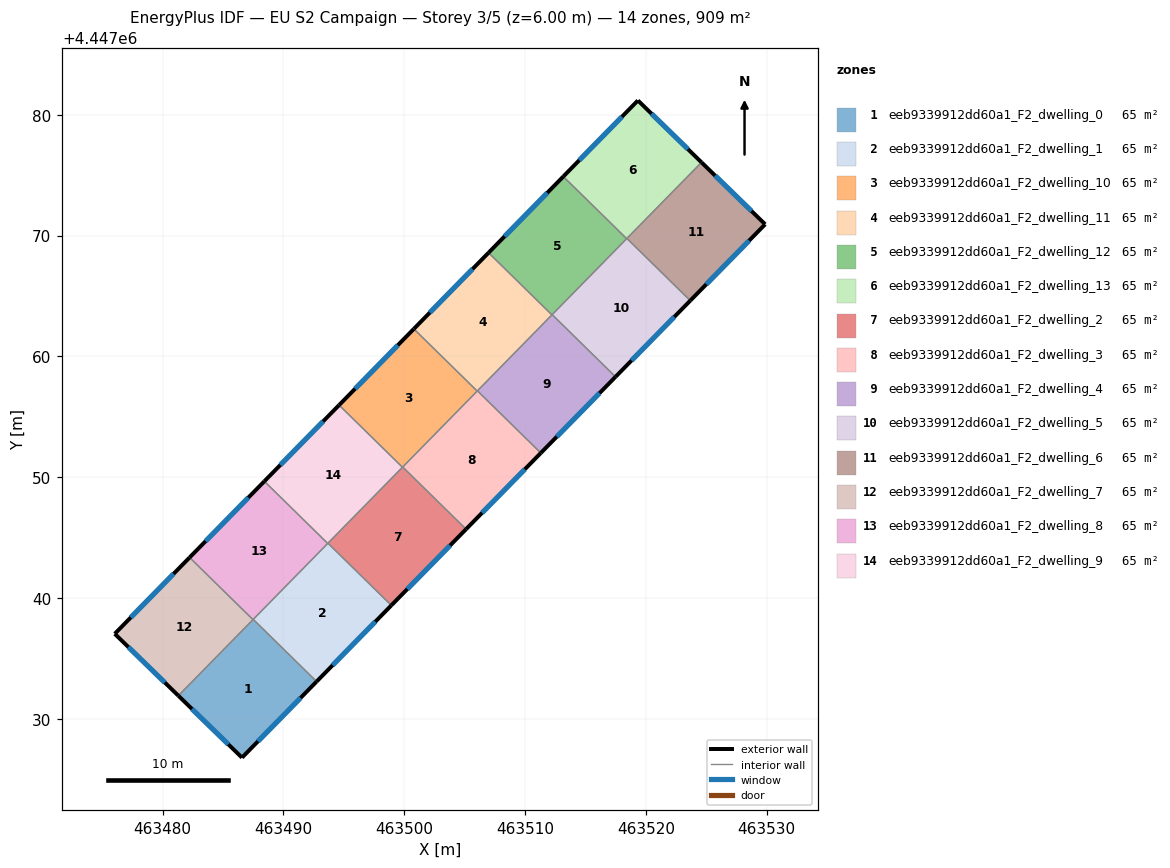
=== STOREY PLAN SPEC (per zone: floor XY polygon, exterior-wall plan segments, windows/doors) ===
zone 1: eeb9339912dd60a1_F2_dwelling_0  (64.9 m²)
  floor: (463492.74, 4447033.07) (463486.57, 4447026.78) (463481.30, 4447031.90) (463487.50, 4447038.22)
  exterior wall: (463486.57, 4447026.78) – (463492.74, 4447033.07)  [8.8 m]
    window: (463487.89, 4447028.12) – (463491.42, 4447031.72)  [8.6 m²]
  exterior wall: (463481.30, 4447031.90) – (463486.57, 4447026.78)  [7.3 m]
    window: (463482.43, 4447030.80) – (463485.44, 4447027.87)  [7.2 m²]
  interior walls: 3
zone 2: eeb9339912dd60a1_F2_dwelling_1  (64.9 m²)
  floor: (463498.93, 4447039.38) (463492.74, 4447033.07) (463487.50, 4447038.22) (463493.68, 4447044.53)
  exterior wall: (463492.74, 4447033.07) – (463498.93, 4447039.38)  [8.8 m]
    window: (463494.07, 4447034.42) – (463497.61, 4447038.03)  [8.7 m²]
  interior walls: 4
zone 3: eeb9339912dd60a1_F2_dwelling_10  (64.9 m²)
  floor: (463506.04, 4447057.12) (463499.85, 4447050.82) (463494.61, 4447055.96) (463500.79, 4447062.27)
  exterior wall: (463500.79, 4447062.27) – (463494.61, 4447055.96)  [8.8 m]
    window: (463499.47, 4447060.92) – (463495.93, 4447057.31)  [8.7 m²]
  interior walls: 4
zone 4: eeb9339912dd60a1_F2_dwelling_11  (64.9 m²)
  floor: (463512.23, 4447063.43) (463506.04, 4447057.12) (463500.79, 4447062.27) (463506.98, 4447068.58)
  exterior wall: (463506.98, 4447068.58) – (463500.79, 4447062.27)  [8.8 m]
    window: (463505.66, 4447067.23) – (463502.12, 4447063.62)  [8.7 m²]
  interior walls: 4
zone 5: eeb9339912dd60a1_F2_dwelling_12  (64.9 m²)
  floor: (463518.42, 4447069.74) (463512.23, 4447063.43) (463506.98, 4447068.58) (463513.17, 4447074.88)
  exterior wall: (463513.17, 4447074.88) – (463506.98, 4447068.58)  [8.8 m]
    window: (463511.84, 4447073.53) – (463508.31, 4447069.93)  [8.7 m²]
  interior walls: 4
zone 6: eeb9339912dd60a1_F2_dwelling_13  (64.9 m²)
  floor: (463524.61, 4447076.06) (463518.42, 4447069.74) (463513.17, 4447074.88) (463519.35, 4447081.18)
  exterior wall: (463519.35, 4447081.18) – (463513.17, 4447074.88)  [8.8 m]
    window: (463518.02, 4447079.83) – (463514.49, 4447076.23)  [8.6 m²]
  exterior wall: (463524.61, 4447076.06) – (463519.35, 4447081.18)  [7.3 m]
    window: (463523.49, 4447077.15) – (463520.48, 4447080.09)  [7.2 m²]
  interior walls: 3
zone 7: eeb9339912dd60a1_F2_dwelling_2  (64.9 m²)
  floor: (463505.12, 4447045.69) (463498.93, 4447039.38) (463493.68, 4447044.53) (463499.87, 4447050.84)
  exterior wall: (463498.93, 4447039.38) – (463505.12, 4447045.69)  [8.8 m]
    window: (463500.26, 4447040.73) – (463503.79, 4447044.34)  [8.7 m²]
  interior walls: 4
zone 8: eeb9339912dd60a1_F2_dwelling_3  (64.9 m²)
  floor: (463511.31, 4447052.00) (463505.12, 4447045.69) (463499.87, 4447050.84) (463506.06, 4447057.14)
  exterior wall: (463505.12, 4447045.69) – (463511.31, 4447052.00)  [8.8 m]
    window: (463506.45, 4447047.04) – (463509.98, 4447050.65)  [8.7 m²]
  interior walls: 4
zone 9: eeb9339912dd60a1_F2_dwelling_4  (64.9 m²)
  floor: (463517.49, 4447058.30) (463511.31, 4447052.00) (463506.06, 4447057.14) (463512.25, 4447063.45)
  exterior wall: (463511.31, 4447052.00) – (463517.49, 4447058.30)  [8.8 m]
    window: (463512.63, 4447053.35) – (463516.17, 4447056.95)  [8.7 m²]
  interior walls: 4
zone 10: eeb9339912dd60a1_F2_dwelling_5  (64.9 m²)
  floor: (463523.68, 4447064.61) (463517.49, 4447058.30) (463512.25, 4447063.45) (463518.44, 4447069.76)
  exterior wall: (463517.49, 4447058.30) – (463523.68, 4447064.61)  [8.8 m]
    window: (463518.82, 4447059.66) – (463522.36, 4447063.26)  [8.7 m²]
  interior walls: 4
zone 11: eeb9339912dd60a1_F2_dwelling_6  (64.9 m²)
  floor: (463529.88, 4447070.93) (463523.68, 4447064.61) (463518.44, 4447069.76) (463524.61, 4447076.06)
  exterior wall: (463529.88, 4447070.93) – (463524.61, 4447076.06)  [7.3 m]
    window: (463528.75, 4447072.03) – (463525.74, 4447074.96)  [7.2 m²]
  exterior wall: (463523.68, 4447064.61) – (463529.88, 4447070.93)  [8.9 m]
    window: (463525.01, 4447065.97) – (463528.55, 4447069.58)  [8.7 m²]
  interior walls: 2
zone 12: eeb9339912dd60a1_F2_dwelling_7  (64.9 m²)
  floor: (463487.48, 4447038.20) (463481.30, 4447031.90) (463476.03, 4447037.03) (463482.23, 4447043.35)
  exterior wall: (463476.03, 4447037.03) – (463481.30, 4447031.90)  [7.3 m]
    window: (463477.16, 4447035.93) – (463480.17, 4447033.00)  [7.2 m²]
  exterior wall: (463482.23, 4447043.35) – (463476.03, 4447037.03)  [8.9 m]
    window: (463480.90, 4447041.99) – (463477.36, 4447038.38)  [8.7 m²]
  interior walls: 2
zone 13: eeb9339912dd60a1_F2_dwelling_8  (64.9 m²)
  floor: (463493.66, 4447044.51) (463487.48, 4447038.20) (463482.23, 4447043.35) (463488.42, 4447049.65)
  exterior wall: (463488.42, 4447049.65) – (463482.23, 4447043.35)  [8.8 m]
    window: (463487.09, 4447048.30) – (463483.56, 4447044.70)  [8.7 m²]
  interior walls: 4
zone 14: eeb9339912dd60a1_F2_dwelling_9  (64.9 m²)
  floor: (463499.85, 4447050.82) (463493.66, 4447044.51) (463488.42, 4447049.65) (463494.61, 4447055.96)
  exterior wall: (463494.61, 4447055.96) – (463488.42, 4447049.65)  [8.8 m]
    window: (463493.28, 4447054.61) – (463489.74, 4447051.01)  [8.7 m²]
  interior walls: 4

=== DERIVED (storey summary) ===
Building: EU S2 Campaign
Storey: 3 of 5  (floor level z = 6.00 m)
Storey gross floor area: 909.2 m²
Zones on this storey: 14
  - eeb9339912dd60a1_F2_dwelling_0: floor 64.9 m²; exterior wall 16.2 m (48.5 m²); 2 window(s) 15.9 m²; WWR 32.7%
  - eeb9339912dd60a1_F2_dwelling_1: floor 64.9 m²; exterior wall 8.8 m (26.5 m²); 1 window(s) 8.7 m²; WWR 32.7%
  - eeb9339912dd60a1_F2_dwelling_10: floor 64.9 m²; exterior wall 8.8 m (26.5 m²); 1 window(s) 8.7 m²; WWR 32.7%
  - eeb9339912dd60a1_F2_dwelling_11: floor 64.9 m²; exterior wall 8.8 m (26.5 m²); 1 window(s) 8.7 m²; WWR 32.7%
  - eeb9339912dd60a1_F2_dwelling_12: floor 64.9 m²; exterior wall 8.8 m (26.5 m²); 1 window(s) 8.7 m²; WWR 32.7%
  - eeb9339912dd60a1_F2_dwelling_13: floor 64.9 m²; exterior wall 16.2 m (48.5 m²); 2 window(s) 15.9 m²; WWR 32.7%
  - eeb9339912dd60a1_F2_dwelling_2: floor 64.9 m²; exterior wall 8.8 m (26.5 m²); 1 window(s) 8.7 m²; WWR 32.7%
  - eeb9339912dd60a1_F2_dwelling_3: floor 64.9 m²; exterior wall 8.8 m (26.5 m²); 1 window(s) 8.7 m²; WWR 32.7%
  - eeb9339912dd60a1_F2_dwelling_4: floor 64.9 m²; exterior wall 8.8 m (26.5 m²); 1 window(s) 8.7 m²; WWR 32.7%
  - eeb9339912dd60a1_F2_dwelling_5: floor 64.9 m²; exterior wall 8.8 m (26.5 m²); 1 window(s) 8.7 m²; WWR 32.7%
  - eeb9339912dd60a1_F2_dwelling_6: floor 64.9 m²; exterior wall 16.2 m (48.6 m²); 2 window(s) 15.9 m²; WWR 32.7%
  - eeb9339912dd60a1_F2_dwelling_7: floor 64.9 m²; exterior wall 16.2 m (48.6 m²); 2 window(s) 15.9 m²; WWR 32.7%
  - eeb9339912dd60a1_F2_dwelling_8: floor 64.9 m²; exterior wall 8.8 m (26.5 m²); 1 window(s) 8.7 m²; WWR 32.7%
  - eeb9339912dd60a1_F2_dwelling_9: floor 64.9 m²; exterior wall 8.8 m (26.5 m²); 1 window(s) 8.7 m²; WWR 32.7%
Zone adjacency (shared interzone walls):
  - eeb9339912dd60a1_F2_dwelling_0 ↔ eeb9339912dd60a1_F2_dwelling_1
  - eeb9339912dd60a1_F2_dwelling_0 ↔ eeb9339912dd60a1_F2_dwelling_7
  - eeb9339912dd60a1_F2_dwelling_0 ↔ eeb9339912dd60a1_F2_dwelling_8
  - eeb9339912dd60a1_F2_dwelling_1 ↔ eeb9339912dd60a1_F2_dwelling_2
  - eeb9339912dd60a1_F2_dwelling_1 ↔ eeb9339912dd60a1_F2_dwelling_8
  - eeb9339912dd60a1_F2_dwelling_1 ↔ eeb9339912dd60a1_F2_dwelling_9
  - eeb9339912dd60a1_F2_dwelling_10 ↔ eeb9339912dd60a1_F2_dwelling_11
  - eeb9339912dd60a1_F2_dwelling_10 ↔ eeb9339912dd60a1_F2_dwelling_2
  - eeb9339912dd60a1_F2_dwelling_10 ↔ eeb9339912dd60a1_F2_dwelling_3
  - eeb9339912dd60a1_F2_dwelling_10 ↔ eeb9339912dd60a1_F2_dwelling_9
  - eeb9339912dd60a1_F2_dwelling_11 ↔ eeb9339912dd60a1_F2_dwelling_12
  - eeb9339912dd60a1_F2_dwelling_11 ↔ eeb9339912dd60a1_F2_dwelling_3
  - eeb9339912dd60a1_F2_dwelling_11 ↔ eeb9339912dd60a1_F2_dwelling_4
  - eeb9339912dd60a1_F2_dwelling_12 ↔ eeb9339912dd60a1_F2_dwelling_13
  - eeb9339912dd60a1_F2_dwelling_12 ↔ eeb9339912dd60a1_F2_dwelling_4
  - eeb9339912dd60a1_F2_dwelling_12 ↔ eeb9339912dd60a1_F2_dwelling_5
  - eeb9339912dd60a1_F2_dwelling_13 ↔ eeb9339912dd60a1_F2_dwelling_5
  - eeb9339912dd60a1_F2_dwelling_13 ↔ eeb9339912dd60a1_F2_dwelling_6
  - eeb9339912dd60a1_F2_dwelling_2 ↔ eeb9339912dd60a1_F2_dwelling_3
  - eeb9339912dd60a1_F2_dwelling_2 ↔ eeb9339912dd60a1_F2_dwelling_9
  - eeb9339912dd60a1_F2_dwelling_3 ↔ eeb9339912dd60a1_F2_dwelling_4
  - eeb9339912dd60a1_F2_dwelling_4 ↔ eeb9339912dd60a1_F2_dwelling_5
  - eeb9339912dd60a1_F2_dwelling_5 ↔ eeb9339912dd60a1_F2_dwelling_6
  - eeb9339912dd60a1_F2_dwelling_7 ↔ eeb9339912dd60a1_F2_dwelling_8
  - eeb9339912dd60a1_F2_dwelling_8 ↔ eeb9339912dd60a1_F2_dwelling_9